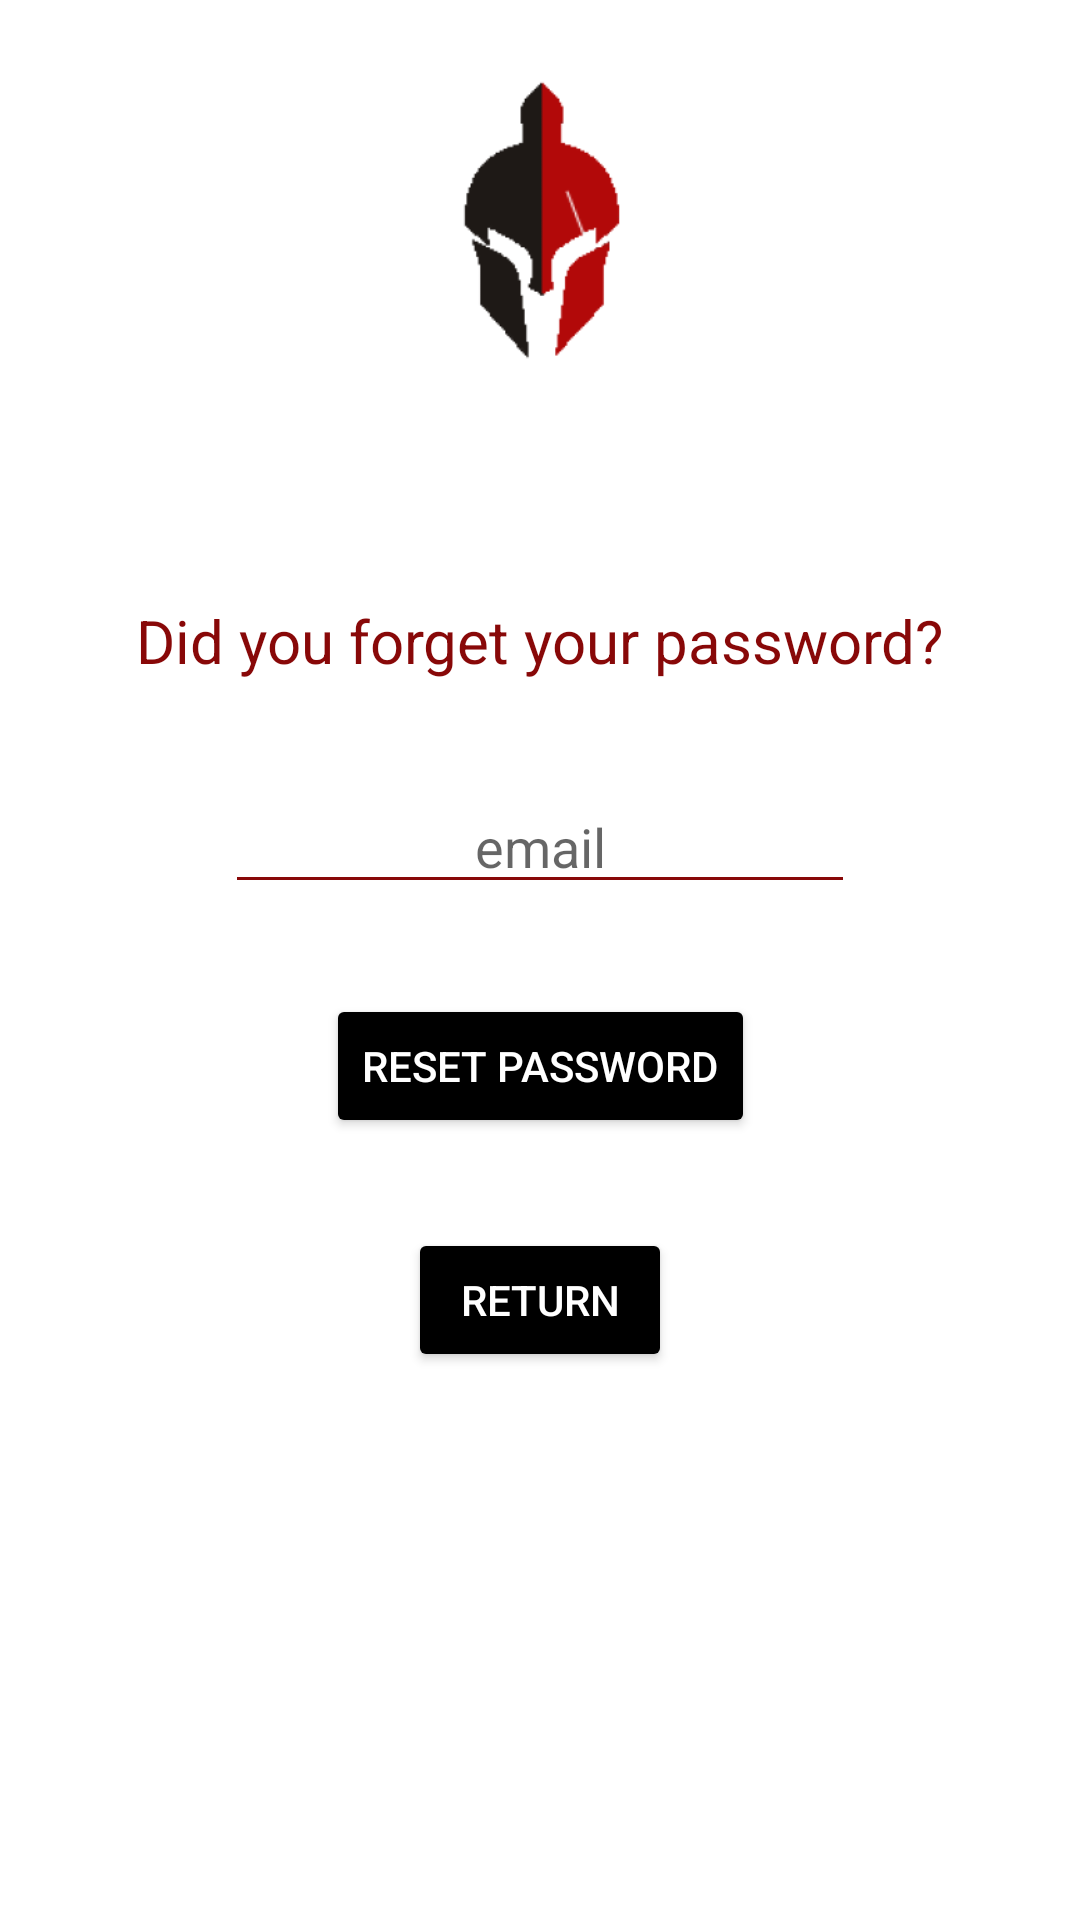

Layout XML and referenced resources for this Android screen:
<!-- AndroidManifest.xml: application theme Theme.Project -->
<!-- res/layout/activity_forgot_password.xml -->
<?xml version="1.0" encoding="utf-8"?>
<androidx.constraintlayout.widget.ConstraintLayout xmlns:android="http://schemas.android.com/apk/res/android"
    xmlns:app="http://schemas.android.com/apk/res-auto"
    xmlns:tools="http://schemas.android.com/tools"
    android:layout_width="match_parent"
    android:layout_height="match_parent"
    tools:context=".ForgotPassword">

    <ImageView
        android:id="@+id/imageTitanLogo2"
        android:layout_width="wrap_content"
        android:layout_height="wrap_content"
        android:minWidth="180dp"
        android:minHeight="150dp"
        android:src="@mipmap/titan_logo_foreground"
        app:layout_constraintLeft_toLeftOf="parent"
        app:layout_constraintRight_toRightOf="parent"
        app:layout_constraintTop_toTopOf="parent" />

    <TextView
        android:id="@+id/textView4"
        android:layout_width="wrap_content"
        android:layout_height="wrap_content"
        android:text="Did you forget your password?"
        app:layout_constraintTop_toBottomOf="@+id/imageTitanLogo2"
        app:layout_constraintLeft_toLeftOf="@+id/imageTitanLogo2"
        app:layout_constraintRight_toRightOf="@+id/imageTitanLogo2"
        android:layout_margin="50dp"
        android:textColor="@color/titanRed"
        android:textSize="20dp"


        />

    <EditText
        android:id="@+id/edEmail"
        style="@style/editTextMainPage"
        android:layout_width="wrap_content"
        android:layout_height="wrap_content"
        app:layout_constraintTop_toTopOf="@+id/textView4"
        android:layout_marginTop="60dp"
        android:hint="email"
        android:inputType="textEmailAddress"
        android:textAlignment="center"
        app:layout_constraintLeft_toLeftOf="parent"
        app:layout_constraintRight_toRightOf="parent"
        />

    <Button
        android:id="@+id/btnReset"
        style="@style/mainPageButtons"
        android:layout_width="wrap_content"
        android:layout_height="wrap_content"
        android:text="Reset Password"
        app:layout_constraintLeft_toLeftOf="parent"
        app:layout_constraintRight_toRightOf="parent"
        app:layout_constraintTop_toBottomOf="@+id/edEmail"
        android:layout_marginTop="30dp" />

    <Button
        android:id="@+id/btnReturn"
        style="@style/mainPageButtons"
        android:layout_width="wrap_content"
        android:layout_height="wrap_content"
        android:text="Return"
        app:layout_constraintLeft_toLeftOf="parent"
        app:layout_constraintRight_toRightOf="parent"
        app:layout_constraintTop_toBottomOf="@+id/btnReset"
        android:layout_marginTop="30dp" />
</androidx.constraintlayout.widget.ConstraintLayout>
<!-- resources referenced by this layout -->
<resources>
  <color name="titanRed">#880808</color>
  <!-- mipmap titan_logo_foreground: png bitmap (mipmap-hdpi, 2840 bytes) -->
  <style name="editTextMainPage">
          <item name="color">@color/black</item>
          <item name="android:ems">10</item>
          <item name="android:textAlignment">center</item>
          <item name="backgroundTint">@color/titanRed</item>
  
  
      </style>
  <style name="mainPageButtons">
          <item name="backgroundTint">@color/black</item>
          <item name="android:textColor">@color/white</item>
  
      </style>
  <style name="Theme.Project" parent="Theme.MaterialComponents.DayNight.NoActionBar">
          
          <item name="colorPrimary">@color/purple_500</item>
          <item name="colorPrimaryVariant">@color/purple_700</item>
          <item name="colorOnPrimary">@color/white</item>
          
          <item name="colorSecondary">@color/teal_200</item>
          <item name="colorSecondaryVariant">@color/teal_700</item>
          <item name="colorOnSecondary">@color/black</item>
          
          <item name="android:statusBarColor" tools:targetApi="l">?attr/colorPrimaryVariant</item>
          
      </style>
  <color name="black">#FF000000</color>
  <color name="white">#FFFFFFFF</color>
  <color name="purple_500">#FF6200EE</color>
  <color name="purple_700">#FF3700B3</color>
  <color name="teal_200">#FF03DAC5</color>
  <color name="teal_700">#FF018786</color>
</resources>
